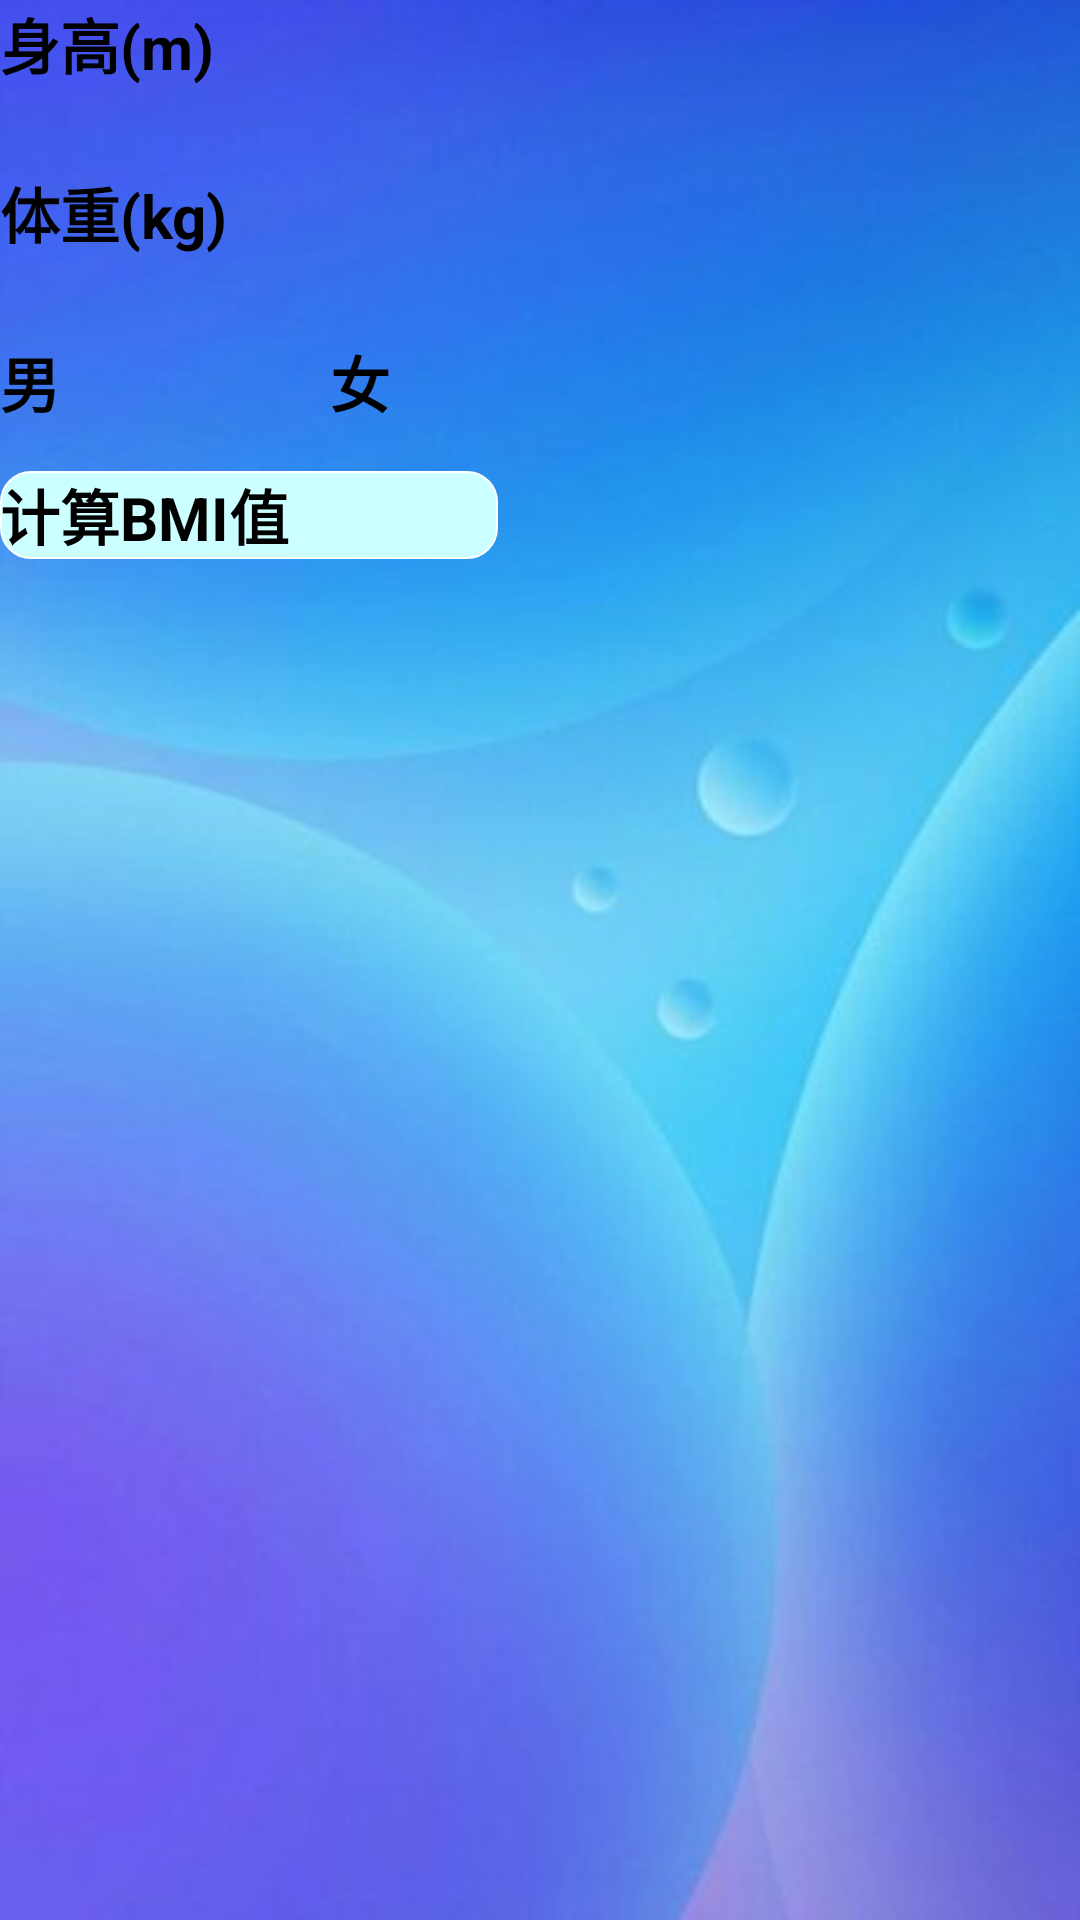

This screen was rendered from an Android layout file. Write that file and the resources it references.
<!-- AndroidManifest.xml: application theme Theme.MyApplication -->
<!-- res/layout/activity_bmi.xml -->
<?xml version="1.0" encoding="utf-8"?>
<LinearLayout
    xmlns:android="http://schemas.android.com/apk/res/android"
    xmlns:app="http://schemas.android.com/apk/res-auto"
    xmlns:tools="http://schemas.android.com/tools"
    android:layout_width="match_parent"
    android:layout_height="match_parent"
    android:background="@drawable/bg"
    android:orientation="vertical">

    <TextView
        android:id="@+id/txt1"
        android:layout_width="wrap_content"
        android:layout_height="wrap_content"
        android:text="身高(m)"
        android:textSize="20sp"
        android:textStyle="bold" />

    <EditText
        android:id="@+id/edX"
        android:layout_width="140dp"
        android:layout_height="wrap_content"
        android:textSize="20sp"
        tools:ignore="SpeakableTextPresentCheck" />

    <TextView
        android:id="@+id/txt2"
        android:layout_width="wrap_content"
        android:layout_height="wrap_content"
        android:text="体重(kg)"
        android:textSize="20sp"
        android:textStyle="bold" />

    <EditText
        android:id="@+id/edY"
        android:layout_width="140dp"
        android:layout_height="wrap_content"
        android:textSize="20sp"
        tools:ignore="SpeakableTextPresentCheck" />
    <RadioGroup
        android:layout_width="match_parent"
        android:layout_height="wrap_content"
        android:orientation="horizontal"
        android:id="@+id/rg">

        <RadioButton
            android:id="@+id/rb1"
            android:layout_width="80dp"
            android:layout_height="wrap_content"
            android:layout_marginRight="30dp"
            android:checked="true"
            android:text="男"
            android:textSize="20sp"
            android:textStyle="bold" />

        <RadioButton
            android:id="@+id/rb2"
            android:layout_width="80dp"
            android:layout_height="wrap_content"
            android:text="女"

            android:textSize="20sp"
            android:textStyle="bold" />
    </RadioGroup>

    <Button
        android:id="@+id/btn"
        android:layout_width="166dp"
        android:layout_height="wrap_content"
        android:layout_marginTop="15dp"
        android:layout_marginBottom="15dp"
        android:background="@drawable/setbar_bg"
        android:text="计算BMI值"
        android:textColor="@color/black"
        android:textSize="20sp"
        android:textStyle="bold" />

    <TextView
        android:id="@+id/tvResult"
        android:layout_width="match_parent"
        android:layout_height="152dp"
        android:textSize="20sp"
        android:textStyle="bold" />

</LinearLayout>
<!-- resources referenced by this layout -->
<resources>
  <color name="black">#FF000000</color>
  <!-- drawable bg: jpg bitmap (drawable-v24, 16208 bytes) -->
  <!-- drawable setbar_bg (drawable-v24) -->
  <?xml version="1.0" encoding="utf-8"?>
  <shape xmlns:android="http://schemas.android.com/apk/res/android" >
      
      <solid android:color="#CCFFFF"/>
      
      <corners android:radius="10dp"/>
      
      <stroke android:width="0.5dip" android:color="#FFFFFF" />
  </shape>
</resources>
